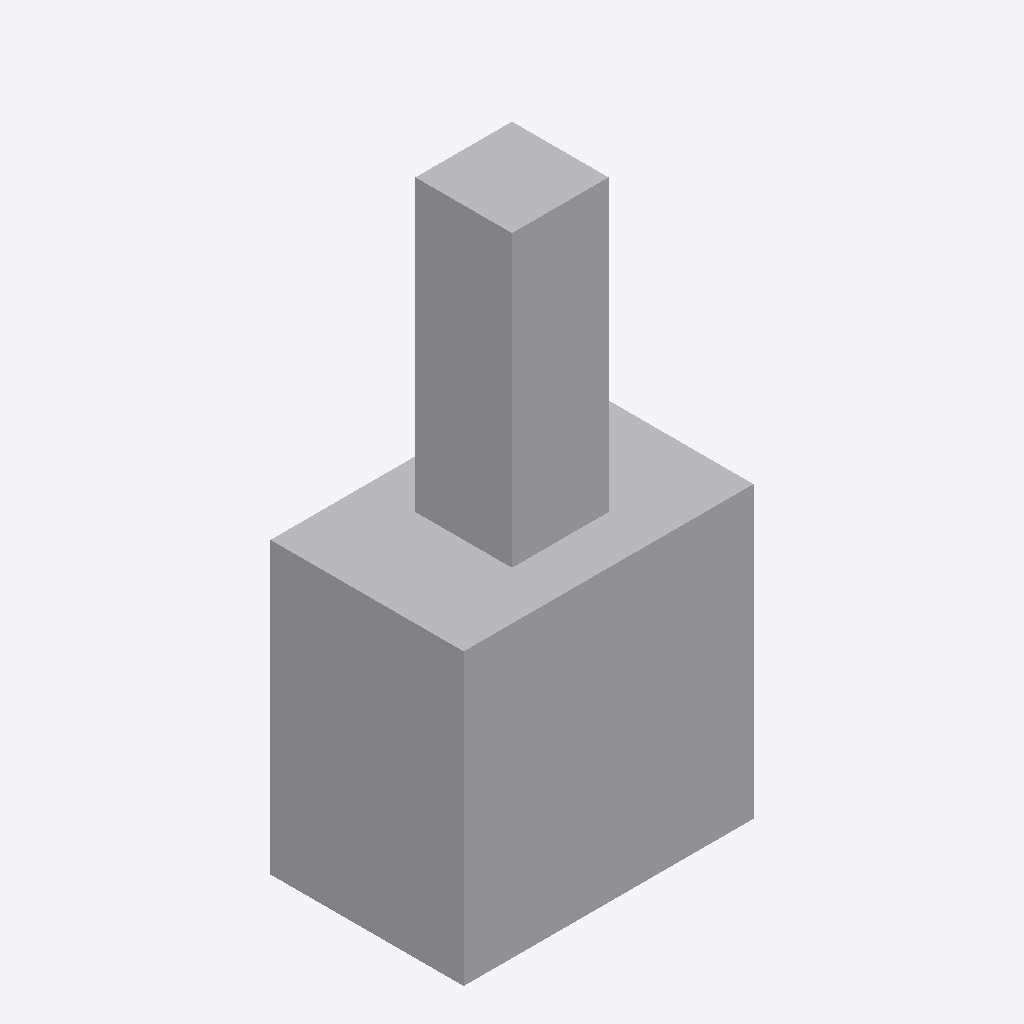
Isometric view of an IFC building model (IFC-SPF (STEP), schema IFC2X3, length unit metre), seen from the south-west, elements coloured by IFC class: 1 other element (light grey).
Extent 0.6 m × 0.4 m × 1.2 m (x, y, z). Storeys (1): Port De Barcelona at 0.00 m. Elements (1): 1 IfcFurnishingElement.

HEADER;
FILE_DESCRIPTION(('ViewDefinition [CoordinationView_V2.0]'),'2;1');
FILE_NAME('','',(''),(''),'','','');
FILE_SCHEMA(('IFC2X3'));
ENDSEC;
DATA;
#105=IFCPROJECT('34UKVHeH5CHvrwyycS_2aZ',$,'Port De Barcelona',$,$,'Port De Barcelona','Port De Barcelona',(#97),#92);
#130=IFCSITE('34UKVHeH5CHvrwyycS_2aX',$,'Default',$,$,#127,$,$,.ELEMENT.,(42,21,31,181945),(-71,-3,-24,-263305),0.0,$,$);
#115=IFCBUILDING('34UKVHeH5CHvrwyycS_2aY',$,'Port De Barcelona',$,$,#32,$,'Port De Barcelona',.ELEMENT.,$,$,$);
#124=IFCBUILDINGSTOREY('34UKVHeH5CHvrwyybZ1_NS',$,'Port De Barcelona',$,'Level:8mm Head',#122,$,'Port De Barcelona',.ELEMENT.,0.0);
#214=IFCFURNISHINGELEMENT('26Wlm8ldn0nAbMPu$9M51u',$,'APBCN-POR-EQP-Faro_Metalico_Tipo3:Tipo1:2313247',$,'APBCN-POR-EQP-Faro_Metalico_Tipo3:Tipo1',#212,#207,'2313247');
ENDSEC;
